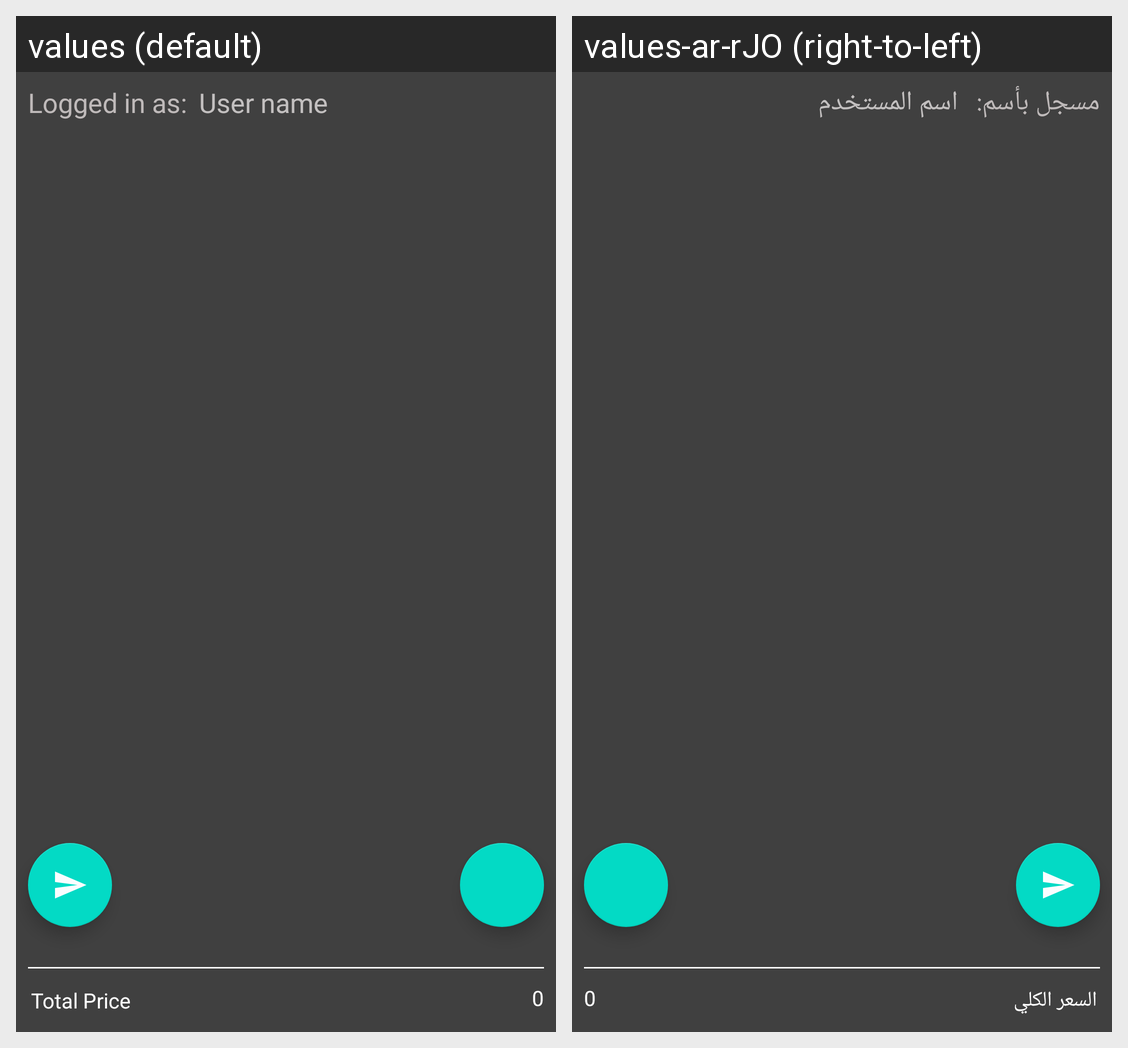

This grid shows one Android layout under two languages. Give, for every string resource on the screen, its name, the default text and each shown locale's text.
Android screen res/layout/fragment_loacal_list.xml rendered under 2 locales, left to right: values (default), values-ar-rJO (right-to-left). Device: Nexus 5 (rendered at 1080×1920; each locale shown at half size, 540×960, under a caption strip naming it); theme AppTheme.
Strings drawn on this screen, with the default value and each locale's value (text and hints the layout hard-codes, and strings that could not be matched under every locale, appear in the picture but are not listed):

total_price
  values: Total Price
  values-ar-rJO: السعر الكلي

logged_in_as
  values: Logged in as:
  values-ar-rJO: مسجل بأسم: 

user_name
  values: User name
  values-ar-rJO: اسم المستخدم
